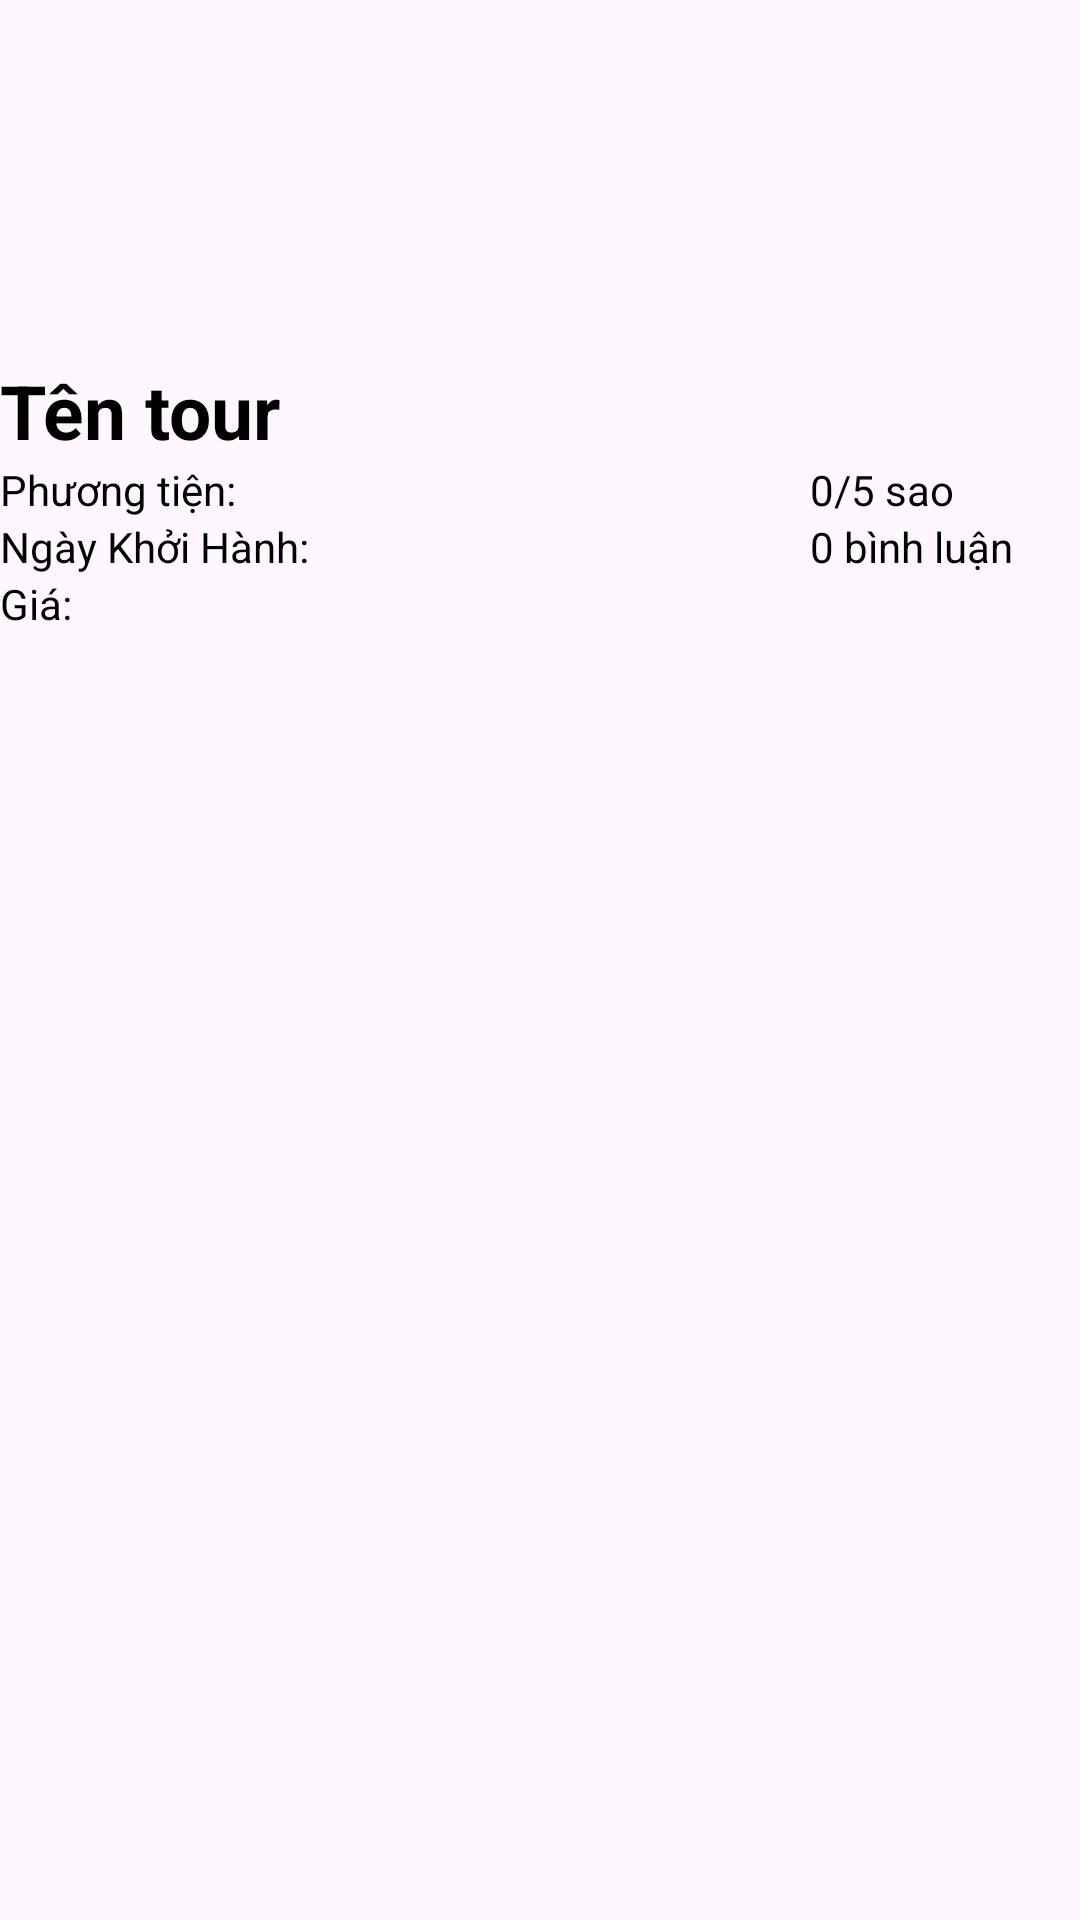

Layout XML and referenced resources for this Android screen:
<!-- AndroidManifest.xml: application theme Theme.TourDuLich -->
<!-- res/layout/danh_sach_tour.xml -->
<?xml version="1.0" encoding="utf-8"?>
<RelativeLayout xmlns:android="http://schemas.android.com/apk/res/android"
    android:layout_width="match_parent"
    android:layout_height="match_parent" >

    <LinearLayout
        android:layout_width="match_parent"
        android:layout_height="match_parent"
        android:orientation="vertical">

        <ImageView
            android:id="@+id/imageViewHinhTour"
            android:layout_width="120dp"
            android:layout_height="120dp"
            android:layout_gravity="center"/>

        <TextView
            android:id="@+id/textViewTenTour"
            android:layout_width="match_parent"
            android:layout_height="wrap_content"
            android:text="Tên tour"
            android:textColor="@color/black"
            android:textStyle="bold"
            android:textSize="25dp"/>

        <LinearLayout
            android:layout_width="match_parent"
            android:layout_height="wrap_content"
            android:orientation="horizontal">

            <LinearLayout
                android:layout_width="match_parent"
                android:layout_height="wrap_content"
                android:layout_weight="1"
                android:orientation="vertical">

                <TextView
                    android:id="@+id/textViewPhuongTien"
                    android:layout_width="match_parent"
                    android:layout_height="wrap_content"
                    android:text="Phương tiện: "
                    android:textColor="@color/black"/>

                <TextView
                    android:id="@+id/textViewNgayKhoiHanh"
                    android:layout_width="match_parent"
                    android:layout_height="wrap_content"
                    android:text="Ngày Khởi Hành: "
                    android:textColor="@color/black"/>

                <TextView
                    android:id="@+id/textViewGiaTour"
                    android:layout_width="match_parent"
                    android:layout_height="wrap_content"
                    android:text="Giá: "
                    android:textColor="@color/black"/>
            </LinearLayout>

            <LinearLayout
                android:layout_width="match_parent"
                android:layout_height="match_parent"
                android:layout_weight="3"
                android:orientation="vertical">

                <TextView
                    android:id="@+id/textViewSoSao"
                    android:layout_width="match_parent"
                    android:layout_height="wrap_content"
                    android:text="0/5 sao"
                    android:textColor="@color/black"/>

                <TextView
                    android:id="@+id/textViewSoBinhLuan"
                    android:layout_width="match_parent"
                    android:layout_height="wrap_content"
                    android:text="0 bình luận"
                    android:textColor="@color/black"/>
            </LinearLayout>
        </LinearLayout>
    </LinearLayout>

</RelativeLayout>
<!-- resources referenced by this layout -->
<resources>
  <color name="black">#FF000000</color>
  <style name="Theme.TourDuLich" parent="Base.Theme.TourDuLich" />
  <style name="Base.Theme.TourDuLich" parent="Theme.Material3.DayNight.NoActionBar">
          
          
      </style>
</resources>
